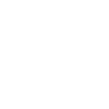
t = 0.00 s
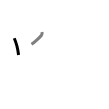
t = 1.50 s
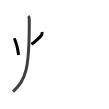
t = 2.75 s
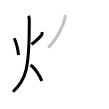
t = 4.25 s
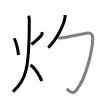
t = 5.50 s
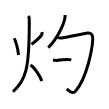
t = 7.00 s

The animated SVG that drew these frames (rendered in a browser with its animation timeline set to each time). Animation: 7 SMIL elements (animate=7); one cycle of 7.00 s.

<svg width="109px" height="109px" viewBox="0 0 px 109px" xmlns="http://www.w3.org/2000/svg" xmlns:xlink="http://www.w3.org/1999/xlink" xml:space="preserve" version="1.1"  baseProfile="full">
<path d="M14.24,38.25c1.59,3.47,3.91,13.28,4.34,16.75" style="fill:none;stroke:black;stroke-width:3;opacity:0">
  <animate attributeType="CSS" attributeName="opacity" from="0" to="1" begin="0s" dur="1s" repeatCount="0" fill="freeze" />
</path>
<path d="M42.04,32c0.21,1.25,0.08,2.34-0.59,3.24c-0.67,0.9-6.6,6.92-9.98,9.01" style="fill:none;stroke:black;stroke-width:3;opacity:0">
  <animate attributeType="CSS" attributeName="opacity" from="0" to="1" begin="1s" dur="1s" repeatCount="0" fill="freeze" />
</path>
<path d="M28.25,16c0.76,0.75,1.02,2.25,1.03,3.5C29.5,71,25.75,79,13,91.75" style="fill:none;stroke:black;stroke-width:3;opacity:0">
  <animate attributeType="CSS" attributeName="opacity" from="0" to="1" begin="2s" dur="1s" repeatCount="0" fill="freeze" />
</path>
<path d="M30.5,65c4.45,2.87,10.08,11.94,11.25,16" style="fill:none;stroke:black;stroke-width:3;opacity:0">
  <animate attributeType="CSS" attributeName="opacity" from="0" to="1" begin="3s" dur="1s" repeatCount="0" fill="freeze" />
</path>
<path d="M65.02,15c0.05,0.77,0.1,1.98-0.09,3.09c-1.14,6.51-7.7,20.79-16.67,29.54" style="fill:none;stroke:black;stroke-width:3;opacity:0">
  <animate attributeType="CSS" attributeName="opacity" from="0" to="1" begin="4s" dur="1s" repeatCount="0" fill="freeze" />
</path>
<path d="M58,37.37c0.85,0.67,3.48,0.68,4.89,0.45c6.61-1.07,21.58-4.6,24.97-4.82s5.16,1.75,4.9,6.5c-0.5,9.26-5.75,38.26-17.08,51.49c-2.84,3.32-6.18,0.52-8.92-2.12" style="fill:none;stroke:black;stroke-width:3;opacity:0">
  <animate attributeType="CSS" attributeName="opacity" from="0" to="1" begin="5s" dur="1s" repeatCount="0" fill="freeze" />
</path>
<path d="M53.02,59.9c1.22,0.35,2.23,0.55,3.45,0.5c3.64-0.15,8.49-1,10.98-1c1.87,0,2.25,0.1,3.87,0.5" style="fill:none;stroke:black;stroke-width:3;opacity:0">
  <animate attributeType="CSS" attributeName="opacity" from="0" to="1" begin="6s" dur="1s" repeatCount="0" fill="freeze" />
</path>
</svg>
